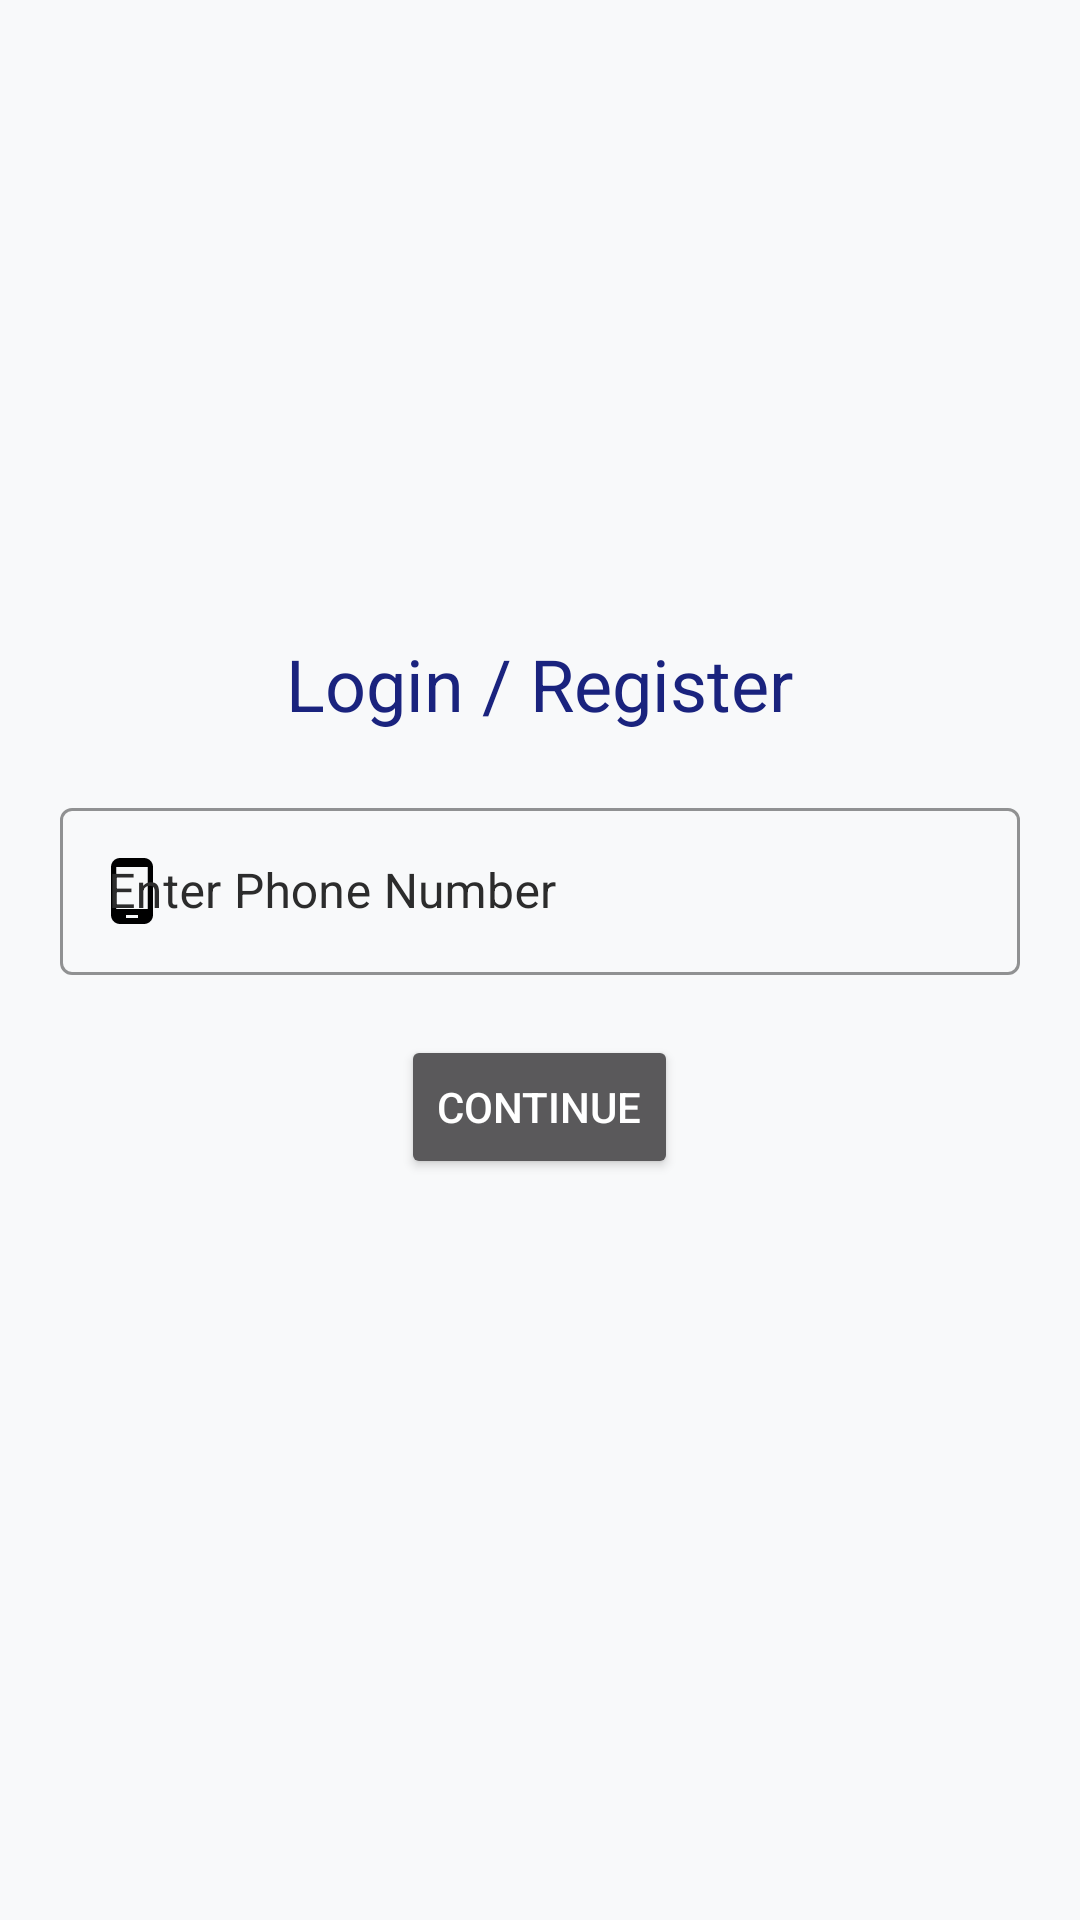

Write the Android layout XML for this screen, with the resource values it uses.
<!-- AndroidManifest.xml: application theme AppTheme -->
<!-- res/layout/fragment_input_no.xml -->
<?xml version="1.0" encoding="utf-8"?>
<LinearLayout xmlns:android="http://schemas.android.com/apk/res/android"
    xmlns:tools="http://schemas.android.com/tools"
    android:layout_width="match_parent"
    android:layout_height="match_parent"
    xmlns:app="http://schemas.android.com/apk/res-auto"
    android:background="@color/dull_white"
    android:gravity="center"
    tools:context=".fragments.InputNoFrag"
    android:orientation="vertical">



    <androidx.appcompat.widget.AppCompatImageView
        android:layout_width="85dp"
        android:layout_height="85dp"
        android:src="@drawable/inhandcash_icon">
    </androidx.appcompat.widget.AppCompatImageView>

    <androidx.appcompat.widget.AppCompatTextView
        android:layout_width="wrap_content"
        android:layout_height="wrap_content"
        android:text="Login / Register"
        android:textColor="@color/colorPrimaryDark"
        android:textSize="24sp"
        android:typeface="sans">

    </androidx.appcompat.widget.AppCompatTextView>

    <com.google.android.material.textfield.TextInputLayout
        android:id="@+id/phn_no_input"
        android:layout_width="match_parent"
        android:layout_height="wrap_content"
        android:hint="Enter Phone Number"
        app:boxStrokeColor="@color/colorPrimary"
        android:layout_margin="20dp"
        android:textColorHint="@color/colorGray"
        app:startIconTint="@color/black"
        app:startIconDrawable="@drawable/ic_phone_android_black_24dp"
        style="@style/Widget.MaterialComponents.TextInputLayout.OutlinedBox">

        <com.google.android.material.textfield.TextInputEditText
            android:layout_width="match_parent"
            android:layout_height="wrap_content"
            android:inputType="number"
            android:textAllCaps="false"
            android:textColor="@color/colorGray"
            />

    </com.google.android.material.textfield.TextInputLayout>

    <Button
        android:id="@+id/continueButton"
        android:layout_width="wrap_content"
        android:layout_height="wrap_content"
        android:text="Continue"
        android:textColor="@color/white"
        app:shapeAppearance="@style/ShapeAppearance.MaterialComponents.LargeComponent" />

    <View
        android:layout_width="0dp"
        android:layout_height="120dp">
    </View>


</LinearLayout>
<!-- resources referenced by this layout -->
<resources>
  <color name="black">#000000</color>
  <color name="colorGray">#2C2C2C</color>
  <color name="colorPrimary">#283593</color>
  <color name="colorPrimaryDark">#1A237E</color>
  <color name="dull_white">#F8F9FA</color>
  <color name="white">#ffffff</color>
  <!-- drawable ic_phone_android_black_24dp (drawable) -->
  <vector android:height="24dp" android:tint="#232323"
      android:viewportHeight="24.0" android:viewportWidth="24.0"
      android:width="24dp" xmlns:android="http://schemas.android.com/apk/res/android">
      <path android:fillColor="#FF000000" android:pathData="M16,1L8,1C6.34,1 5,2.34 5,4v16c0,1.66 1.34,3 3,3h8c1.66,0 3,-1.34 3,-3L19,4c0,-1.66 -1.34,-3 -3,-3zM14,21h-4v-1h4v1zM17.25,18L6.75,18L6.75,4h10.5v14z"/>
  </vector>
  <style name="AppTheme" parent="Theme.MaterialComponents.NoActionBar">
          
          <item name="colorPrimary">@color/colorPrimary</item>
          <item name="colorPrimaryDark">@color/colorPrimaryDark</item>
          <item name="colorAccent">@color/colorAccent</item>
          <item name="actionModeStyle">@style/Widget.App.ActionMode</item>
          <item name="colorOnSurface">@color/black</item>
      </style>
  <color name="colorAccent">#000000</color>
  <style name="Widget.App.ActionMode" parent="Widget.AppCompat.ActionMode">
          <item name="titleTextStyle">?attr/textAppearanceHeadline6</item>
          <item name="subtitleTextStyle">?attr/textAppearanceSubtitle1</item>
          <item name="background">@color/material_grey_900</item>
      </style>
</resources>
